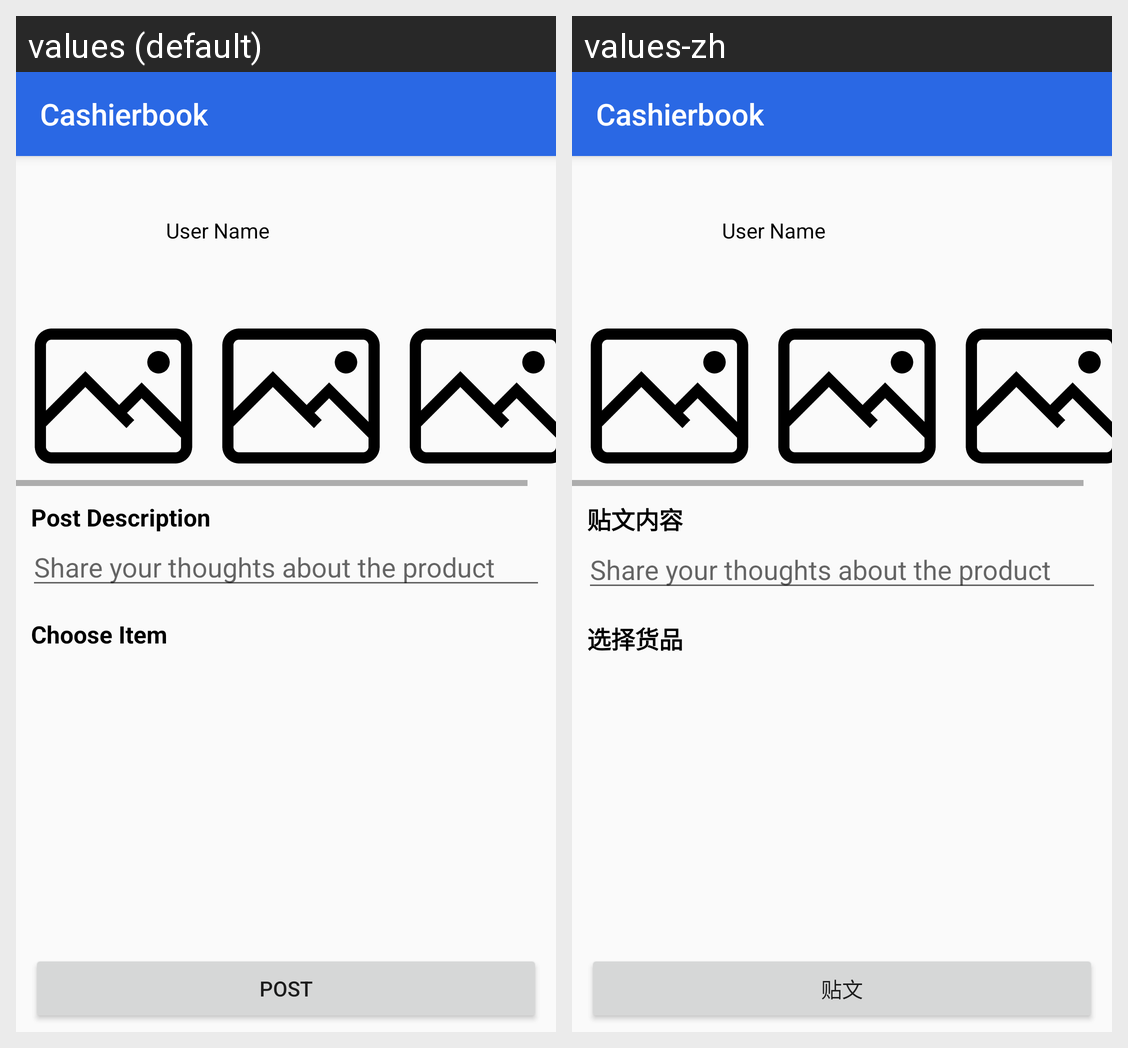

Translations of the strings shown on this Android screen, per locale in the grid:
Android screen res/layout/activity_write_post.xml rendered under 2 locales, left to right: values (default), values-zh. Device: Nexus 5 (rendered at 1080×1920; each locale shown at half size, 540×960, under a caption strip naming it); theme AppTheme.
Strings drawn on this screen, with the default value and each locale's value (text and hints the layout hard-codes, and strings that could not be matched under every locale, appear in the picture but are not listed):

post
  values: POST
  values-zh: 贴文

reviewcontent
  values: Post Description
  values-zh: 贴文内容

chooseitem
  values: Choose Item
  values-zh: 选择货品
